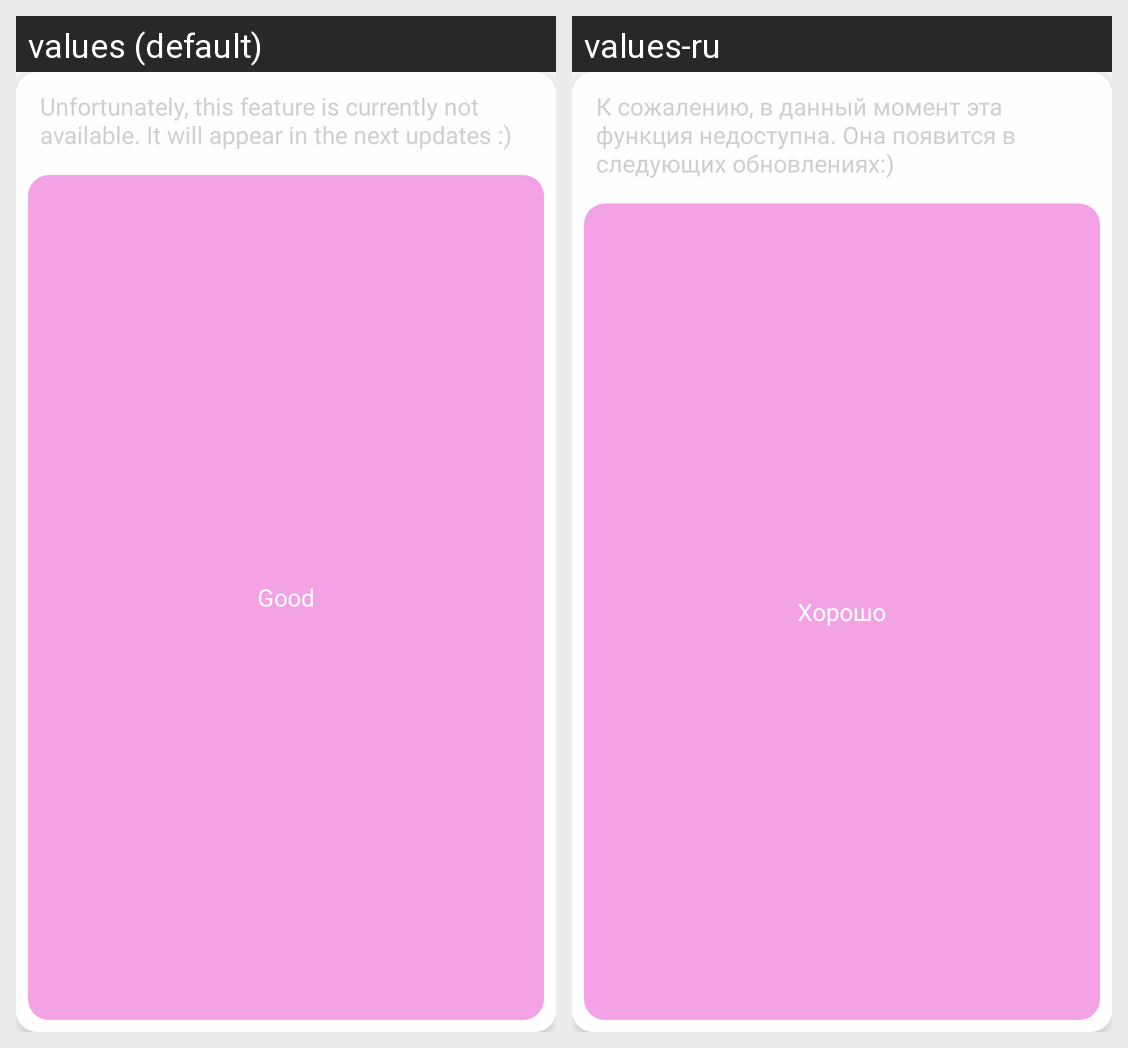

Locale-by-locale string values for the Android screen shown in this grid:
Android screen res/layout/dialog_layout_sell_clothes.xml rendered under 2 locales, left to right: values (default), values-ru. Device: Nexus 5 (rendered at 1080×1920; each locale shown at half size, 540×960, under a caption strip naming it); theme Theme.Schooly.
Strings drawn on this screen, with the default value and each locale's value (text and hints the layout hard-codes, and strings that could not be matched under every locale, appear in the picture but are not listed):

cantSellClothes
  values: Unfortunately, this feature is currently not available. It will appear in the next updates :)
  values-ru: К сожалению, в данный момент эта функция недоступна. Она появится в следующих обновлениях:)

good
  values: Good
  values-ru: Хорошо
